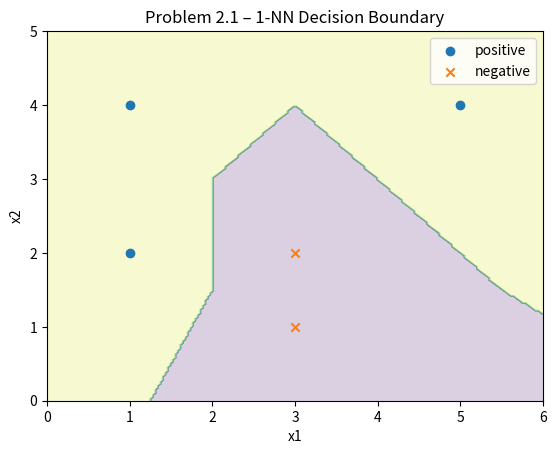
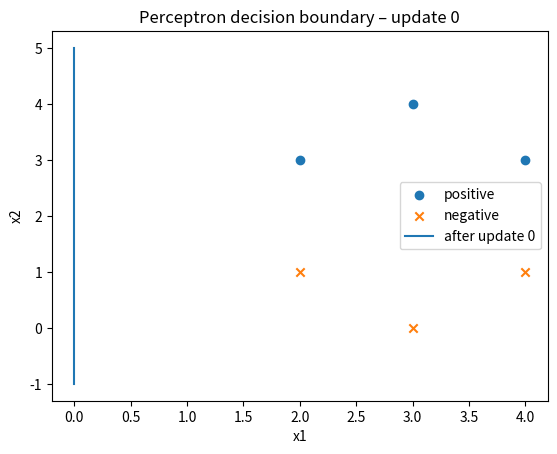
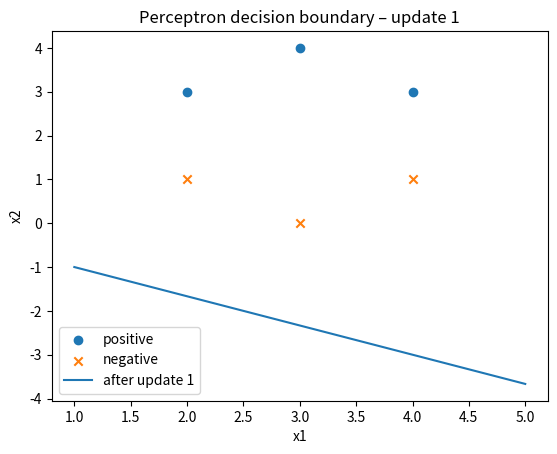
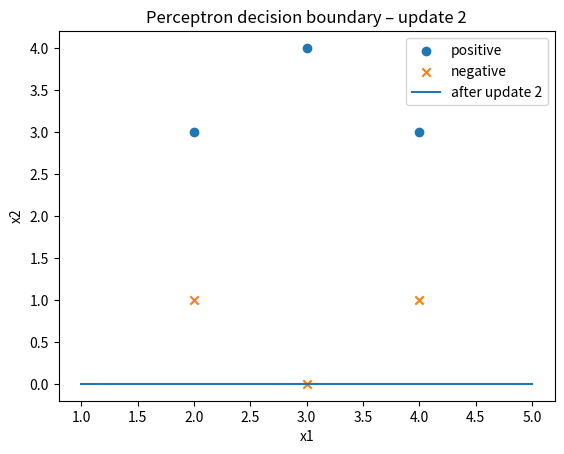
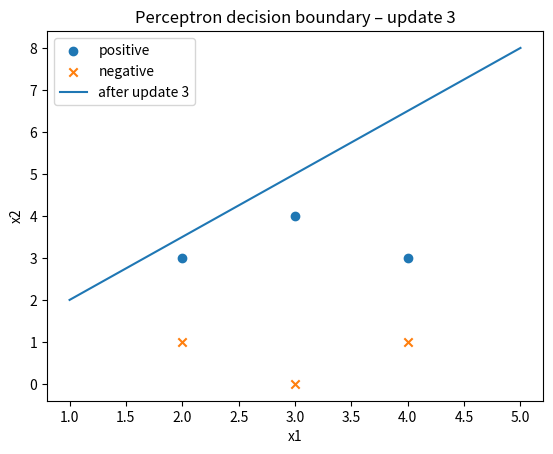
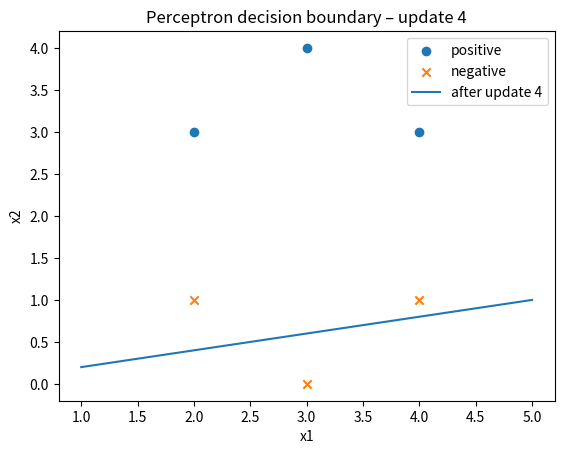
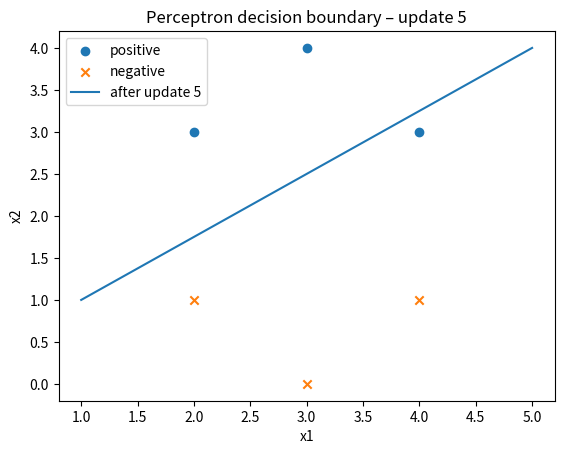
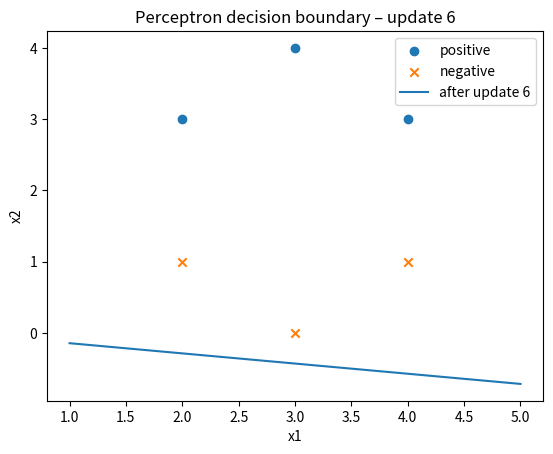
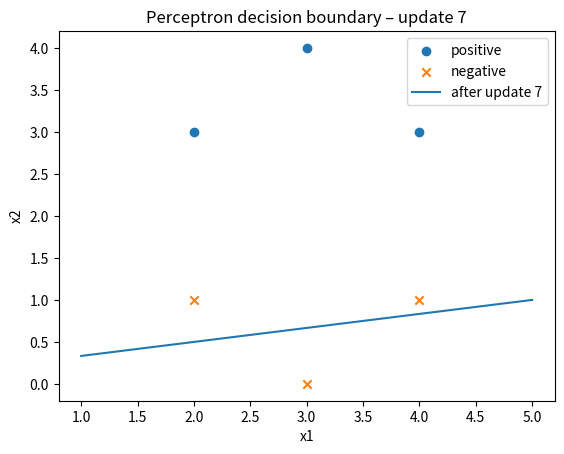
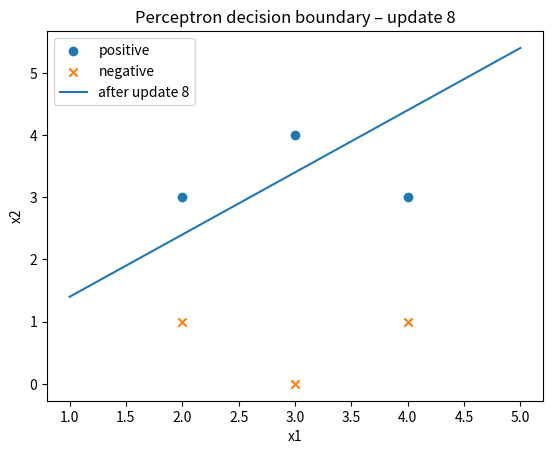
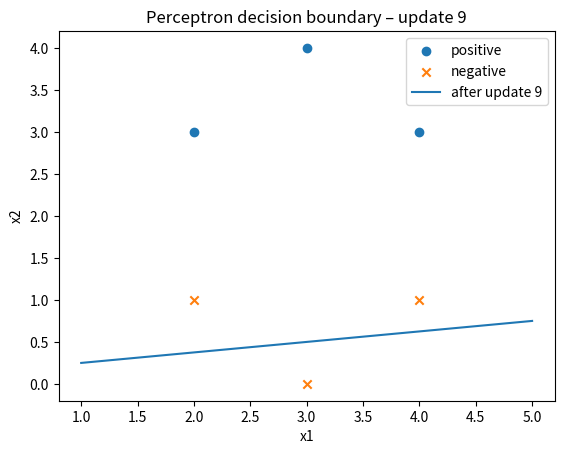
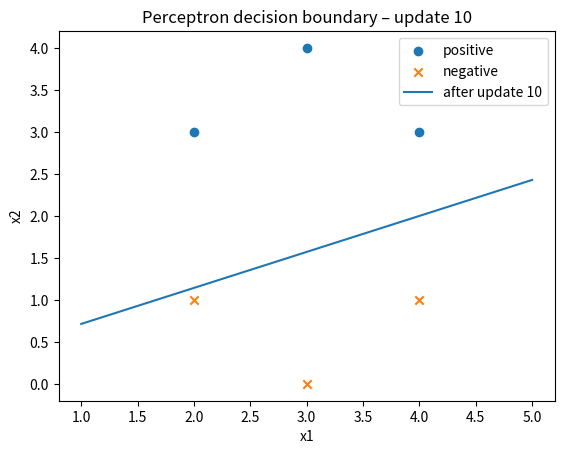

Recreate these plots in Python, in order.
"""Problem 1 – Dataset Splitting

(1) How I would split the original 100-speaker dataset

To evaluate generalization to *new* speakers, we must split the data at the **speaker level**, not at the recording level.

A simple speaker-level split:
- Train: 70 speakers
- Validation: 15 speakers
- Test: 15 speakers

For each speaker, all of their recordings (all 5 days and all phones) are placed into exactly one split. No speaker appears in more than one split. This way, test accuracy reflects how well the model generalizes to completely unseen speakers.

[redacted]

Now we have:
- The original 100-speaker dataset.
[redacted]

We care about:
- Performance on “average” new speakers.
[redacted]

A reasonable strategy:

1. Keep the speaker-independent split from part (1) for the 100 speakers.
   - Train, validation, and test speakers remain disjoint.

[redacted]
[redacted]
[redacted]
[redacted]

3. Training:
   - Train on the union of:
     • Original training speakers (all their recordings), and
[redacted]
   - During development, monitor two validation sets:
     • Original validation speakers → general performance.
[redacted]

4. Final evaluation:
   - Report two test metrics:
     • Original test speakers → speaker-independent generalization.
[redacted]

[redacted]
"""


"""Problem 2 – K-Nearest Neighbors

2.1 1-NN decision boundary

Positive points: (1,2), (1,4), (5,4)
Negative points: (3,1), (3,2)

The 1-NN classifier labels each location in the plane by the class of the single closest training point under Euclidean distance. The decision boundary is formed by the perpendicular bisectors between points with different labels, restricted to their Voronoi cells.

Below, I visualize the decision regions by sampling a grid of points, assigning each grid point to its nearest neighbor, and plotting the result.

2.2 Effect of feature scaling

We compare 1-NN predictions for the query (500, 1) before and after scaling features to [0, 1].

Before scaling:

Distances to positives:
- d((500,1),(100,2))  ≈ 400.00
- d((500,1),(100,4))  ≈ 400.01
- d((500,1),(500,4))  = 3

Distances to negatives:
- d((500,1),(300,1))  = 200
- d((500,1),(300,2))  ≈ 200.00

The nearest neighbor is (500,4), a positive point → prediction: POSITIVE.

After min–max scaling using the training data:

For feature x:
- min_x = 100, max_x = 500 → x' = (x − 100) / 400

For feature y:
- min_y = 1, max_y = 4   → y' = (y − 1) / 3

The scaled query becomes (1.0, 0.0). Its nearest neighbor becomes (300,1), which is negative → prediction: NEGATIVE.

This shows that feature scaling can completely change the nearest neighbor when one feature has a much larger range than the other.

2.3 Handling missing values in K-NN

If some features of a test point are missing, one simple modification is:

- When computing the distance between a test point x and a training point x_i, only use the coordinates where x is observed (and x_i has a value).
- Optionally normalize the distance by the number of used coordinates so distances remain comparable.

Another common option is to impute missing features (e.g., mean or median per feature) and then run standard K-NN.

2.4 Why K-NN can work for images (high-dimensional data)

Images have thousands of pixel features, so the ambient dimension is high. However, natural images occupy a much lower-dimensional manifold: they have structure, local correlations, and class-dependent patterns. Images from the same class tend to cluster together in pixel or embedding space.

With enough training examples, and especially when using good feature representations (e.g., embeddings from a neural network), the nearest neighbors of an image are often visually and semantically similar. Therefore, K-NN can still work well in these high-dimensional but structured spaces.
"""

# Visualization code for Problem 2.1
import numpy as np
import matplotlib.pyplot as plt

# training points
pos = np.array([[1, 2], [1, 4], [5, 4]])
neg = np.array([[3, 1], [3, 2]])

X = np.vstack([pos, neg])
y = np.array([1, 1, 1, -1, -1])

# grid over the plane
xx, yy = np.meshgrid(np.linspace(0, 6, 200), np.linspace(0, 5, 200))
grid = np.c_[xx.ravel(), yy.ravel()]

# 1-NN predictions
pred = []
for g in grid:
    dists = np.linalg.norm(X - g, axis=1)
    nn_idx = np.argmin(dists)
    pred.append(y[nn_idx])
pred = np.array(pred).reshape(xx.shape)

plt.figure()
plt.contourf(xx, yy, pred, alpha=0.2)
plt.scatter(pos[:, 0], pos[:, 1], marker='o', label='positive')
plt.scatter(neg[:, 0], neg[:, 1], marker='x', label='negative')
plt.xlabel("x1")
plt.ylabel("x2")
plt.title("Problem 2.1 – 1-NN Decision Boundary")
plt.legend()
plt.show()


"""Problem 3 – Part 1: Perceptron training vs test error

We are given a trained Perceptron with weight vector w and two datasets: a training set D_TR and a test set D_TE.

(1) Using h(x) = sign(w · x) to compare training and test error

We can apply h(x) = sign(w · x) to every example in both D_TR and D_TE:

- For each (x, y) in D_TR:
  • Predict y_hat = sign(w · x).
  • Count misclassifications where y_hat != y.
  • Training error = (number of misclassified training examples) / |D_TR|.

- For each (x, y) in D_TE:
  • Predict y_hat = sign(w · x).
  • Test error = (number of misclassified test examples) / |D_TE|.

Comparing these two error rates tells us whether the model is overfitting (e.g., very low training error but noticeably higher test error).

(2) Why we do not need to explicitly compute training error for the Perceptron

For linearly separable data, the Perceptron algorithm updates w only when it misclassifies a training point. It stops when it can make a full pass through the training set with no misclassifications.

At convergence:
- Every training example satisfies y (w · x) > 0.
- Therefore, the training error is exactly 0.

Because of this property, we do not need to run a separate pass to compute the training error: the fact that the algorithm has converged already guarantees zero training error on D_TR (assuming separability).
"""


"""Problem 3 – Two-point 2D Dataset (Part 2)

Data:
- Positive point x_pos = (10, -2) with label y = +1
- Negative point x_neg = (12,  2) with label y = -1

We run the Perceptron with learning rate 1 and initial weight
w0 = (0, 0),
and we iterate over the data in the fixed order: first x_pos, then x_neg.

Updates:

w0 = (0, 0)

1st pass:
- x_pos: y (w0 · x_pos) = 1 * (0) = 0 → misclassified
  w1 = w0 + y x_pos = (0, 0) + (10, -2) = (10, -2)

- x_neg: w1 · x_neg = 10*12 + (-2)*2 = 120 - 4 = 116, y = -1
  y (w1 · x_neg) = -1 * 116 = -116 ≤ 0 → misclassified
  w2 = w1 + y x_neg = (10, -2) + (-12, -2) = (-2, -4)

2nd pass:
- x_pos: w2 · x_pos = (-2)*10 + (-4)*(-2) = -20 + 8 = -12 → misclassified
  w3 = w2 + x_pos = (-2, -4) + (10, -2) = (8, -6)

- x_neg: w3 · x_neg = 8*12 + (-6)*2 = 96 - 12 = 84, y = -1
  y (w3 · x_neg) = -84 ≤ 0 → misclassified
  w4 = w3 + (-1) x_neg = (8, -6) + (-12, -2) = (-4, -8)

3rd pass:
- x_pos misclassified → w5 = w4 + x_pos = (-4, -8) + (10, -2) = (6, -10)
- x_neg misclassified → w6 = w5 + (-1) x_neg = (6, -10) + (-12, -2) = (-6, -12)

4th pass:
- x_pos misclassified → w7 = w6 + x_pos = (-6, -12) + (10, -2) = (4, -14)
- x_neg misclassified → w8 = w7 + (-1) x_neg = (4, -14) + (-12, -2) = (-8, -16)

5th pass:
- x_pos: w8 · x_pos = (-8)*10 + (-16)*(-2) = -80 + 32 = -48 → misclassified
  w9 = w8 + x_pos = (-8, -16) + (10, -2) = (2, -18)

Check:
- x_neg: w9 · x_neg = 2*12 + (-18)*2 = 24 - 36 = -12, y = -1
  y (w9 · x_neg) = -1 * (-12) = 12 > 0 → correctly classified.
- x_pos: w9 · x_pos = 2*10 + (-18)*(-2) = 20 + 36 = 56 > 0 → correctly classified.

At w9 = (2, -18), both points are correctly classified, so the algorithm stops.

Number of updates: 9

Sequence of weight vectors:
w0 = (0, 0)
w1 = (10, -2)
w2 = (-2, -4)
w3 = (8, -6)
w4 = (-4, -8)
w5 = (6, -10)
w6 = (-6, -12)
w7 = (4, -14)
w8 = (-8, -16)
w9 = (2, -18)
"""

# Optional: small check with code
import numpy as np

x_pos = np.array([10.0, -2.0])
x_neg = np.array([12.0,  2.0])
points = [x_pos, x_neg]
labels = [1, -1]

w = np.array([0.0, 0.0])
history = [w.copy()]

for _ in range(20):  # safety limit
    changed = False
    for x, y in zip(points, labels):
        if y * np.dot(w, x) <= 0:
            w = w + y * x
            history.append(w.copy())
            changed = True
    if not changed:
        break

print("Perceptron weight sequence:")
for i, w_i in enumerate(history):
    print(f"w{i} =", tuple(w_i))


"""Problem 4 – Reconstructing the Weight Vector

We start with initial weight
w0 = (0, 0, 0, 0, 0)
and learning rate 1.

Each row in the table records an example x, its label y, and how many times this example caused an update. Each update is:
    w ← w + y x
So if an example is used 'count' times, its total contribution is:
    Δw = count · y · x

Row 1: x = (0, 0, 0, 0, 4), y = +1, count = 2
Δw1 = 2 · (+1) · (0, 0, 0, 0, 4) = (0, 0, 0, 0, 8)
w1 = w0 + Δw1 = (0, 0, 0, 0, 8)

Row 2: x = (0, 0, 6, 5, 0), y = +1, count = 1
Δw2 = 1 · (+1) · (0, 0, 6, 5, 0) = (0, 0, 6, 5, 0)
w2 = w1 + Δw2 = (0, 0, 6, 5, 8)

Row 3: x = (3, 0, 0, 0, 0), y = −1, count = 1
Δw3 = 1 · (−1) · (3, 0, 0, 0, 0) = (−3, 0, 0, 0, 0)
w3 = w2 + Δw3 = (−3, 0, 6, 5, 8)

Row 4: x = (0, 9, 3, 6, 0), y = −1, count = 1
Δw4 = 1 · (−1) · (0, 9, 3, 6, 0) = (0, −9, −3, −6, 0)
w4 = w3 + Δw4 = (−3, −9, 3, −1, 8)

Row 5: x = (0, 1, 0, 2, 5), y = −1, count = 1
Δw5 = 1 · (−1) · (0, 1, 0, 2, 5) = (0, −1, 0, −2, −5)
w5 = w4 + Δw5 = (−3, −10, 3, −3, 3)

Therefore, the final Perceptron weight vector is:
w_final = (−3, −10, 3, −3, 3)
"""

# Optional: verify with code
import numpy as np

w = np.zeros(5, dtype=float)

rows = [
    ((0, 0, 0, 0, 4),  1, 2),
    ((0, 0, 6, 5, 0),  1, 1),
    ((3, 0, 0, 0, 0), -1, 1),
    ((0, 9, 3, 6, 0), -1, 1),
    ((0, 1, 0, 2, 5), -1, 1),
]

for x, y, count in rows:
    x = np.array(x, dtype=float)
    w += count * y * x

print("Computed final weight vector:", w)


"""Problem 5 – Visualizing Perceptron Convergence

In this problem, I construct a simple 2D, linearly separable dataset, train a Perceptron with a bias term, and plot the decision boundary after each update. This shows how the separating hyperplane moves as the algorithm converges.
"""

import numpy as np
import matplotlib.pyplot as plt

# Simple linearly separable 2D dataset
X_pos = np.array([[2, 3],
                  [3, 4],
                  [4, 3]])
X_neg = np.array([[2, 1],
                  [3, 0],
                  [4, 1]])

X = np.vstack([X_pos, X_neg])
y = np.hstack([np.ones(len(X_pos)), -np.ones(len(X_neg))])

# Add bias term: x' = [x1, x2, 1]
X_aug = np.hstack([X, np.ones((X.shape[0], 1))])

# Initialize weights (including bias)
w = np.zeros(3)
history = [w.copy()]

max_epochs = 20
for epoch in range(max_epochs):
    changed = False
    for i in range(len(X_aug)):
        if y[i] * (X_aug[i] @ w) <= 0:
            # Perceptron update
            w = w + y[i] * X_aug[i]
            history.append(w.copy())
            changed = True
    if not changed:
        break

print("Total number of updates:", len(history) - 1)
print("Final weight vector:", history[-1])

# Visualization of decision boundary after each update
x_min, x_max = X[:, 0].min() - 1, X[:, 0].max() + 1

for t, w_t in enumerate(history):
    plt.figure()
    plt.scatter(X_pos[:, 0], X_pos[:, 1], marker='o', label='positive')
    plt.scatter(X_neg[:, 0], X_neg[:, 1], marker='x', label='negative')

    # decision boundary: w1 * x1 + w2 * x2 + w3 = 0 ⇒ x2 = -(w1 * x1 + w3) / w2
    if abs(w_t[1]) > 1e-6:
        xs = np.linspace(x_min, x_max, 100)
        ys = -(w_t[0] * xs + w_t[2]) / w_t[1]
        plt.plot(xs, ys, label=f'after update {t}')
    else:
        # Vertical line if w2 is zero (rare in this toy example)
        xs = np.full(100, -w_t[2] / (w_t[0] + 1e-8))
        ys = np.linspace(X[:, 1].min() - 1, X[:, 1].max() + 1, 100)
        plt.plot(xs, ys, label=f'after update {t}')

    plt.title(f"Perceptron decision boundary – update {t}")
    plt.xlabel("x1")
    plt.ylabel("x2")
    plt.legend()
    plt.show()
